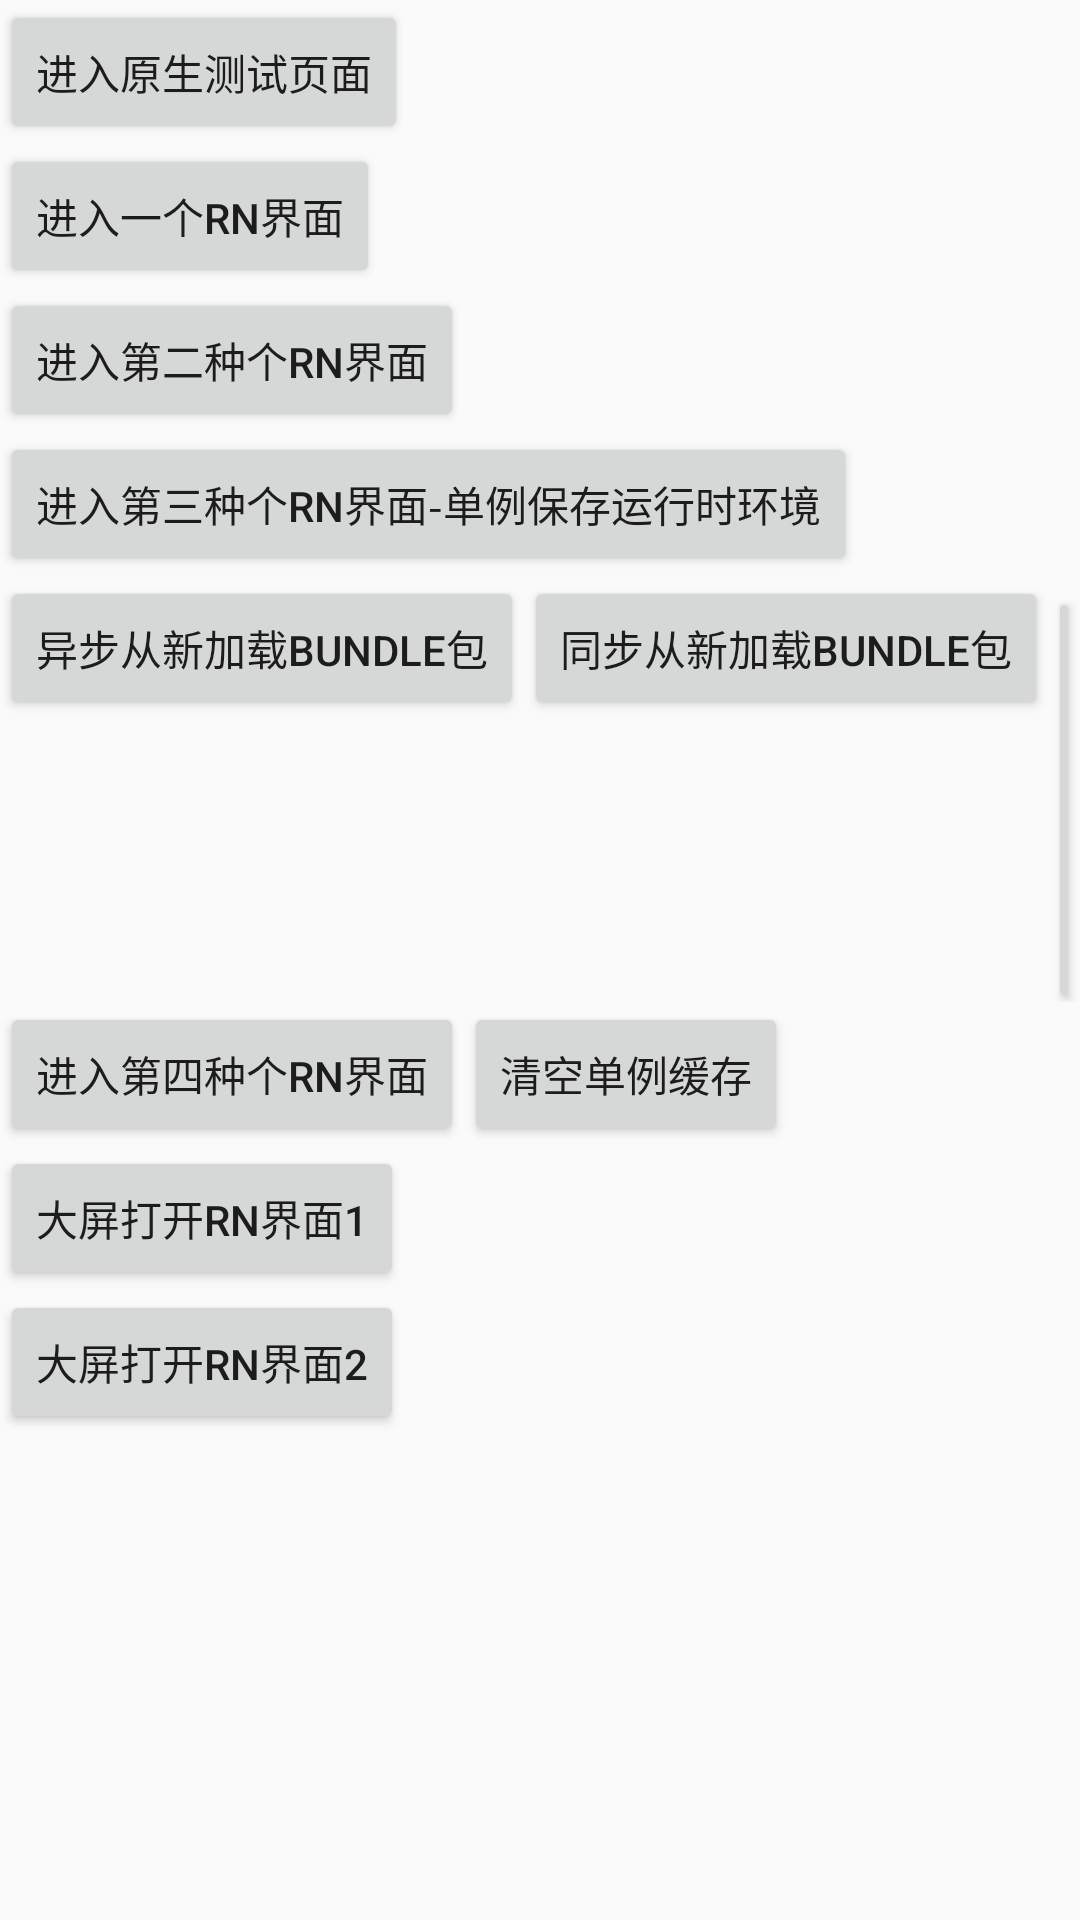

Write the Android layout XML for this screen, with the resource values it uses.
<!-- AndroidManifest.xml: application theme AppTheme -->
<!-- res/layout/activity_main.xml -->
<?xml version="1.0" encoding="utf-8"?>

<LinearLayout xmlns:android="http://schemas.android.com/apk/res/android"
    xmlns:app="http://schemas.android.com/apk/res-auto"
    xmlns:tools="http://schemas.android.com/tools"
    android:layout_width="match_parent"
    android:layout_height="match_parent"
    android:orientation="vertical"
    android:id="@+id/layout_root_view"
    tools:context=".MainActivity">

    <Button
        android:layout_width="wrap_content"
        android:layout_height="wrap_content"
        android:text="进入原生测试页面"
        android:onClick="goTestAndroidMainPage"/>
    <Button
        android:layout_width="wrap_content"
        android:layout_height="wrap_content"
        android:text="进入一个RN界面"
        android:onClick="goRnPage"/>

    <Button
        android:layout_width="wrap_content"
        android:layout_height="wrap_content"
        android:text="进入第二种个RN界面"
        android:onClick="goSecondRnPage"/>
    <Button
        android:layout_width="wrap_content"
        android:layout_height="wrap_content"
        android:text="进入第三种个RN界面-单例保存运行时环境"
        android:onClick="goThirdRnPage"/>
    <LinearLayout
        android:layout_width="match_parent"
        android:layout_height="wrap_content"
        android:orientation="horizontal"
        android:visibility="visible">
        <Button
            android:layout_width="wrap_content"
            android:layout_height="wrap_content"
            android:text="异步从新加载bundle包"
            android:onClick="onClickReloadBundle"/>
        <Button
            android:layout_width="wrap_content"
            android:layout_height="wrap_content"
            android:text="同步从新加载bundle包"
            android:onClick="onClickSyncReloadBundle"/>
        <Button
            android:layout_width="wrap_content"
            android:layout_height="wrap_content"
            android:text="清空单例缓存"
            android:onClick="onClickClearReactCache"/>
    </LinearLayout>
    <LinearLayout
        android:layout_width="match_parent"
        android:layout_height="wrap_content"
        android:orientation="horizontal">
        <Button
            android:layout_width="wrap_content"
            android:layout_height="wrap_content"
            android:text="进入第四种个RN界面"
            android:onClick="onClickRnActivityFourth"/>
        <Button
            android:layout_width="wrap_content"
            android:layout_height="wrap_content"
            android:text="清空单例缓存"
            android:onClick="onClickClearReactCacheFourth"/>
    </LinearLayout>
    <Button
        android:layout_width="wrap_content"
        android:layout_height="wrap_content"
        android:text="大屏打开RN界面1"
        android:onClick="goBigSceenOpenRnActivity"/>
    <Button
        android:layout_width="wrap_content"
        android:layout_height="wrap_content"
        android:text="大屏打开RN界面2"
        android:onClick="goBigSceenOpenRnActivity2"/>

</LinearLayout>
<!-- resources referenced by this layout -->
<resources>
  <style name="AppTheme" parent="Theme.AppCompat.Light.NoActionBar">
          
          <item name="colorPrimary">@color/colorPrimary</item>
          <item name="colorPrimaryDark">@color/colorPrimaryDark</item>
          <item name="colorAccent">@color/colorAccent</item>
      </style>
  <!-- not gathered from this repository: default colours our renderer supplied (Android Studio template values) -->
  <color name="colorPrimary">#FF6200EE</color>
  <color name="colorPrimaryDark">#FF3700B3</color>
  <color name="colorAccent">#FF03DAC5</color>
</resources>
